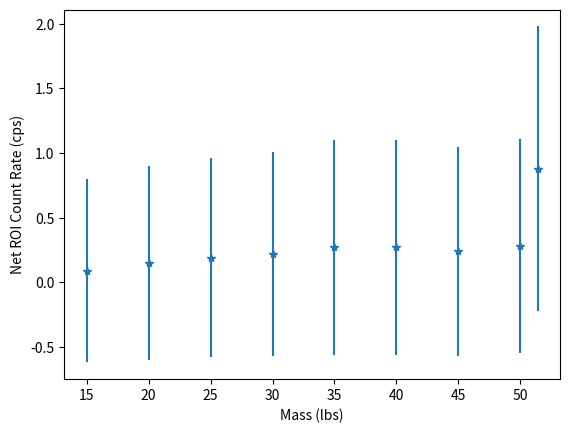
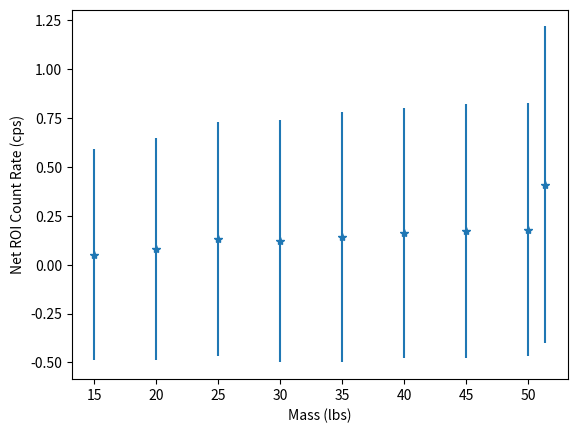

Here is the Python script that generated these plots, in order:
import matplotlib.pyplot as plt

net_counts=[0.88,0.28,0.24,0.27,0.27,0.22,0.19,0.15,0.09]
mass=[51.4,50.0,45,40,35,30,25,20,15]

err=[1.1,0.83,0.81,0.83,0.83,0.79,0.77,0.75,0.71]

plt.errorbar(mass, net_counts, yerr=err,linestyle='None',marker='*')
plt.xlabel('Mass (lbs)')
plt.ylabel('Net ROI Count Rate (cps)')
plt.savefig('Reflection_mass_roi.png',dpi=600)
plt.show()

net_counts=[0.41,0.18,0.17,0.16,0.14,0.12,0.13,0.08,0.05]
mass=[51.4,50.0,45,40,35,30,25,20,15]

err=[.81,0.65,0.65,0.64,0.64,0.62,0.60,0.57,0.54]
plt.figure(2)
plt.errorbar(mass, net_counts, yerr=err,linestyle='None',marker='*')
plt.xlabel('Mass (lbs)')
plt.ylabel('Net ROI Count Rate (cps)')
plt.savefig('transmission_mass_roi.png',dpi=600)
plt.show()